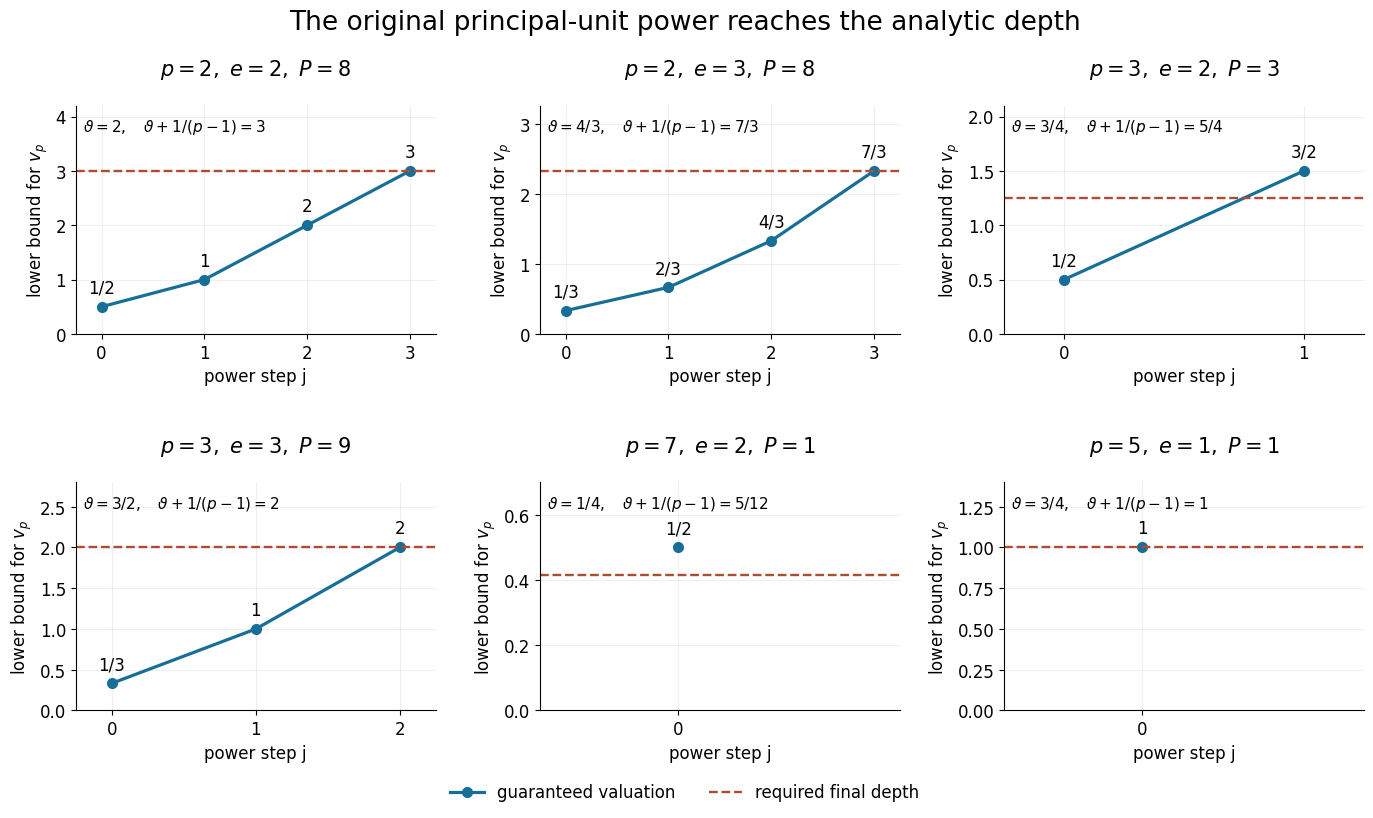

Source code (Python): (Note: this script raises an exception after producing the figure.)
"""Exact guaranteed principal-unit depth paths; original CC0 mathematical figure.

GPT-6.1 Sol (OpenAI), Ultra. Figure10.16, Lemma10.81 and Solution36.
Human context: free Yu2013 equations2.1/4.7/4.11; preceding programme9.5.
Paths are lower bounds; no claim of simultaneous attainment of each step.
"""
from fractions import Fraction as Q
from pathlib import Path
import json

def parameters(p,e):
    k,P=0,1
    while P*(p-1)<=2*e:
        k+=1;P*=p
    assert Q(P*(p-1),p)<=2*e<P*(p-1)
    vartheta=Q(p-2,p-1) if p>=5 and e==1 else Q(P,2*e)
    return k,P,vartheta

def path(p,e):
    k,P,vartheta=parameters(p,e)
    values=[Q(1,e)]
    for _ in range(k):
        values.append(min(p*values[-1],values[-1]+1))
    assert values[-1]>=vartheta+Q(1,p-1)
    return {'p':p,'e':e,'kappa':k,'P':P,'vartheta':vartheta,
            'values':values,'depth':vartheta+Q(1,p-1)}

CASES=[(2,2),(2,3),(3,2),(3,3),(7,2),(5,1)]

def figure():
    import matplotlib
    matplotlib.use('Agg')
    import matplotlib.pyplot as plt
    plt.rcParams.update({'font.size':12,'font.family':'DejaVu Sans'})
    fig,axes=plt.subplots(2,3,figsize=(14,8.4))
    for ax,(p,e) in zip(axes.flat,CASES):
        row=path(p,e);xs=list(range(row['kappa']+1));ys=[float(x) for x in row['values']]
        ax.plot(xs,ys,'o-',color='#176f98',lw=2.3,ms=7,label='guaranteed valuation')
        ax.axhline(float(row['depth']),color='#ae4c32',ls='--',lw=1.7,label='required final depth')
        for x,y,exact in zip(xs,ys,row['values']):
            ax.annotate(str(exact),(x,y),xytext=(0,10),textcoords='offset points',ha='center',fontsize=12)
        ax.set_title(rf'$p={p},\ e={e},\ P={row["P"]}$',fontsize=15,pad=22)
        ax.text(.02,.95,rf'$\vartheta={row["vartheta"]},\quad \vartheta+1/(p-1)={row["depth"]}$',transform=ax.transAxes,va='top',fontsize=11)
        ax.set_xticks(xs);ax.set_xlabel('power step j');ax.set_ylabel(r'lower bound for $v_p$')
        ax.set_xlim(-.25,max(.4,row['kappa']+.25));ax.set_ylim(0,max(ys+[float(row['depth'])])*1.4)
        ax.grid(alpha=.2);ax.spines[['top','right']].set_visible(False)
    handles,labels=axes.flat[0].get_legend_handles_labels()
    fig.legend(handles,labels,ncol=2,loc='lower center',bbox_to_anchor=(.5,.014),frameon=False)
    fig.suptitle('The original principal-unit power reaches the analytic depth',fontsize=19,y=.975)
    fig.subplots_adjust(left=.065,right=.985,top=.86,bottom=.14,wspace=.29,hspace=.65)
    target=Path(__file__).with_name('principal-unit-depth.png')
    fig.savefig(target,dpi=150,facecolor='white');plt.close(fig)
    return target

if __name__=='__main__':
    print(json.dumps({'figure':str(figure()),'cases':[{k:([str(x) for x in v] if isinstance(v,list) else str(v) if isinstance(v,Q) else v) for k,v in path(p,e).items()} for p,e in CASES]}))
